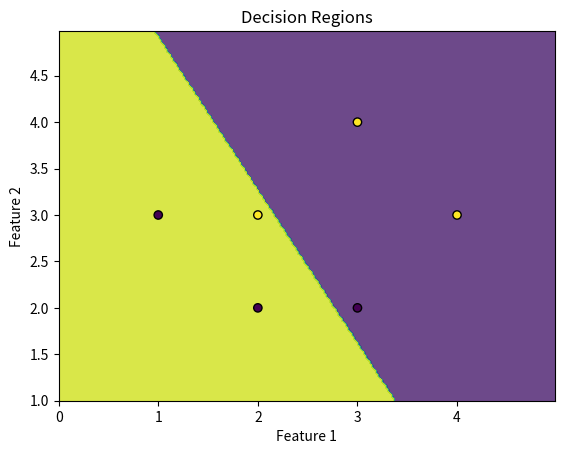

Write Python code to recreate this figure.
import numpy as np
import matplotlib.pyplot as plt

class Perceptron:
    def __init__(self, input_dim, learning_rate=0.01, epochs=100):
        self.weights = np.random.randn(input_dim + 1)  # Add 1 for bias
        self.learning_rate = learning_rate
        self.epochs = epochs

    def activation(self, x):
        return 1 if x >= 0 else 0

    def predict(self, x):
        x = np.insert(x, 0, 1)  # Add bias term
        return self.activation(np.dot(self.weights, x))

    def train(self, X, y):
        for _ in range(self.epochs):
            for i in range(len(X)):
                prediction = self.predict(X[i])
                error = y[i] - prediction
                self.weights += self.learning_rate * error * np.insert(X[i], 0, 1)

def plot_decision_regions(X, y, perceptron):
    x_min, x_max = X[:, 0].min() - 1, X[:, 0].max() + 1
    y_min, y_max = X[:, 1].min() - 1, X[:, 1].max() + 1
    xx, yy = np.meshgrid(np.arange(x_min, x_max, 0.02),
                         np.arange(y_min, y_max, 0.02))
    Z = np.array([perceptron.predict(np.array([x, y])) for x, y in np.c_[xx.ravel(), yy.ravel()]])
    Z = Z.reshape(xx.shape)
    plt.contourf(xx, yy, Z, alpha=0.8)
    plt.scatter(X[:, 0], X[:, 1], c=y, edgecolors='k')
    plt.xlabel('Feature 1')
    plt.ylabel('Feature 2')
    plt.title('Decision Regions')
    plt.show()

# Example data
X = np.array([[2, 3], [3, 4], [4, 3], [3, 2], [1, 3], [2, 2]])
y = np.array([1, 1, 1, 0, 0, 0])

# Create and train perceptron
perceptron = Perceptron(input_dim=2)
perceptron.train(X, y)

# Plot decision regions
plot_decision_regions(X, y, perceptron)


"""

Perceptron Class:
__init__(self, input_dim, learning_rate=0.01, epochs=100): Initializes the perceptron with random weights and specifies the learning rate 
and number of epochs for training.

activation(self, x): Defines the step function as the activation function. 
Returns 1 if the input x is greater than or equal to 0, otherwise returns 0.

predict(self, x): Computes the output of the perceptron for a given input x by adding a bias term, taking the dot product with the weights, 
and applying the activation function.

train(self, X, y): Trains the perceptron using the given training data X and labels y. 
It adjusts the weights using the perceptron learning rule for the specified number of epochs.

plot_decision_regions() Function:
Plots the decision regions of the perceptron classifier on a 2D feature space. 
It generates a meshgrid of points covering the feature space, predicts the class labels for each point using the perceptron, 
and then plots the decision boundaries and data points.

Example Data:
X: An array of feature vectors, where each row represents a sample and each column represents a feature.
y: An array of target labels corresponding to each sample in X.

Creating and Training Perceptron:
Creates an instance of the Perceptron class with an input dimension of 2.
Trains the perceptron using the example data X and y.

Plotting Decision Regions:
Calls the plot_decision_regions() function to visualize the decision regions of the trained perceptron classifier using the example data.
Visualization:
The decision regions are plotted along with the data points. 
The decision regions separate the feature space into regions corresponding to different classes, as determined by the trained perceptron classifier.

"""
